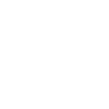
t = 0.00 s
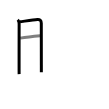
t = 2.50 s
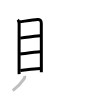
t = 5.25 s
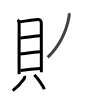
t = 7.75 s
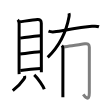
t = 10.50 s
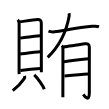
t = 13.00 s

The animated SVG that drew these frames (rendered in a browser with its animation timeline set to each time). Animation: 13 SMIL elements (animate=13); one cycle of 13.00 s.

<svg width="109px" height="109px" viewBox="0 0 px 109px" xmlns="http://www.w3.org/2000/svg" xmlns:xlink="http://www.w3.org/1999/xlink" xml:space="preserve" version="1.1"  baseProfile="full">
<path d="M17.75,19.78c0.99,0.98,1.39,2.37,1.39,3.99c0,1.29-0.08,31.51-0.05,44.48c0.01,3.28,0.02,5.45,0.05,5.78" style="fill:none;stroke:black;stroke-width:3;opacity:0">
  <animate attributeType="CSS" attributeName="opacity" from="0" to="1" begin="0s" dur="1s" repeatCount="0" fill="freeze" />
</path>
<path d="M19.99,21.78c1.78-0.18,13.13-2,17.4-2.35c2.24-0.18,3.9,0.86,3.9,3.82c0,4.57,0.04,29.43,0.06,41.87c0.01,4.23,0.01,7.03,0.01,7.1" style="fill:none;stroke:black;stroke-width:3;opacity:0">
  <animate attributeType="CSS" attributeName="opacity" from="0" to="1" begin="1s" dur="1s" repeatCount="0" fill="freeze" />
</path>
<path d="M20.2,38.13c4.22-0.61,14.7-1.78,20.08-2.29" style="fill:none;stroke:black;stroke-width:3;opacity:0">
  <animate attributeType="CSS" attributeName="opacity" from="0" to="1" begin="2s" dur="1s" repeatCount="0" fill="freeze" />
</path>
<path d="M20.12,54.02c6.21-0.72,13.86-1.8,20.17-2.18" style="fill:none;stroke:black;stroke-width:3;opacity:0">
  <animate attributeType="CSS" attributeName="opacity" from="0" to="1" begin="3s" dur="1s" repeatCount="0" fill="freeze" />
</path>
<path d="M20.39,70.58c4.9-0.74,13.92-1.76,20.17-2.05" style="fill:none;stroke:black;stroke-width:3;opacity:0">
  <animate attributeType="CSS" attributeName="opacity" from="0" to="1" begin="4s" dur="1s" repeatCount="0" fill="freeze" />
</path>
<path d="M24.65,75.96c0.32,1.16-0.01,1.96-0.61,2.83c-2.69,3.92-7.44,8.82-11.29,11.83" style="fill:none;stroke:black;stroke-width:3;opacity:0">
  <animate attributeType="CSS" attributeName="opacity" from="0" to="1" begin="5s" dur="1s" repeatCount="0" fill="freeze" />
</path>
<path d="M34.23,74.92c4.1,3.9,8.94,10.96,10.06,14.38" style="fill:none;stroke:black;stroke-width:3;opacity:0">
  <animate attributeType="CSS" attributeName="opacity" from="0" to="1" begin="6s" dur="1s" repeatCount="0" fill="freeze" />
</path>
<path d="M68.96,13.18c0.41,1.2,0.41,1.83,0.12,3.4c-2.1,11.61-7.59,27.55-21.37,40.86" style="fill:none;stroke:black;stroke-width:3;opacity:0">
  <animate attributeType="CSS" attributeName="opacity" from="0" to="1" begin="7s" dur="1s" repeatCount="0" fill="freeze" />
</path>
<path d="M48.5,31.17c2.12,0.83,5.82,0.73,7.86,0.41c8.64-1.36,25.91-4.46,35.64-5.23c2.32-0.18,4.77-0.45,6.99,0.39" style="fill:none;stroke:black;stroke-width:3;opacity:0">
  <animate attributeType="CSS" attributeName="opacity" from="0" to="1" begin="8s" dur="1s" repeatCount="0" fill="freeze" />
</path>
<path d="M61.91,45.47c0.99,0.99,1.02,2.03,1.02,3.25c0,0.61-0.04,29.78-0.05,43.02c0,3.51,0.01,5.27,0,5.62" style="fill:none;stroke:black;stroke-width:3;opacity:0">
  <animate attributeType="CSS" attributeName="opacity" from="0" to="1" begin="9s" dur="1s" repeatCount="0" fill="freeze" />
</path>
<path d="M63.7,46.95c1.81-0.17,16.86-2.49,21.18-3.15c2.89-0.43,4.46,0.27,4.46,3.41c0,4.04-0.01,30.22-0.01,45.44c0,10.73-5.34,2.63-6.02,1.69" style="fill:none;stroke:black;stroke-width:3;opacity:0">
  <animate attributeType="CSS" attributeName="opacity" from="0" to="1" begin="10s" dur="1s" repeatCount="0" fill="freeze" />
</path>
<path d="M63.95,61.69c6.96-1.13,18.34-2.33,24.45-2.9" style="fill:none;stroke:black;stroke-width:3;opacity:0">
  <animate attributeType="CSS" attributeName="opacity" from="0" to="1" begin="11s" dur="1s" repeatCount="0" fill="freeze" />
</path>
<path d="M64.46,76.09c5.43-0.56,17.32-1.75,23.6-2.13" style="fill:none;stroke:black;stroke-width:3;opacity:0">
  <animate attributeType="CSS" attributeName="opacity" from="0" to="1" begin="12s" dur="1s" repeatCount="0" fill="freeze" />
</path>
</svg>
